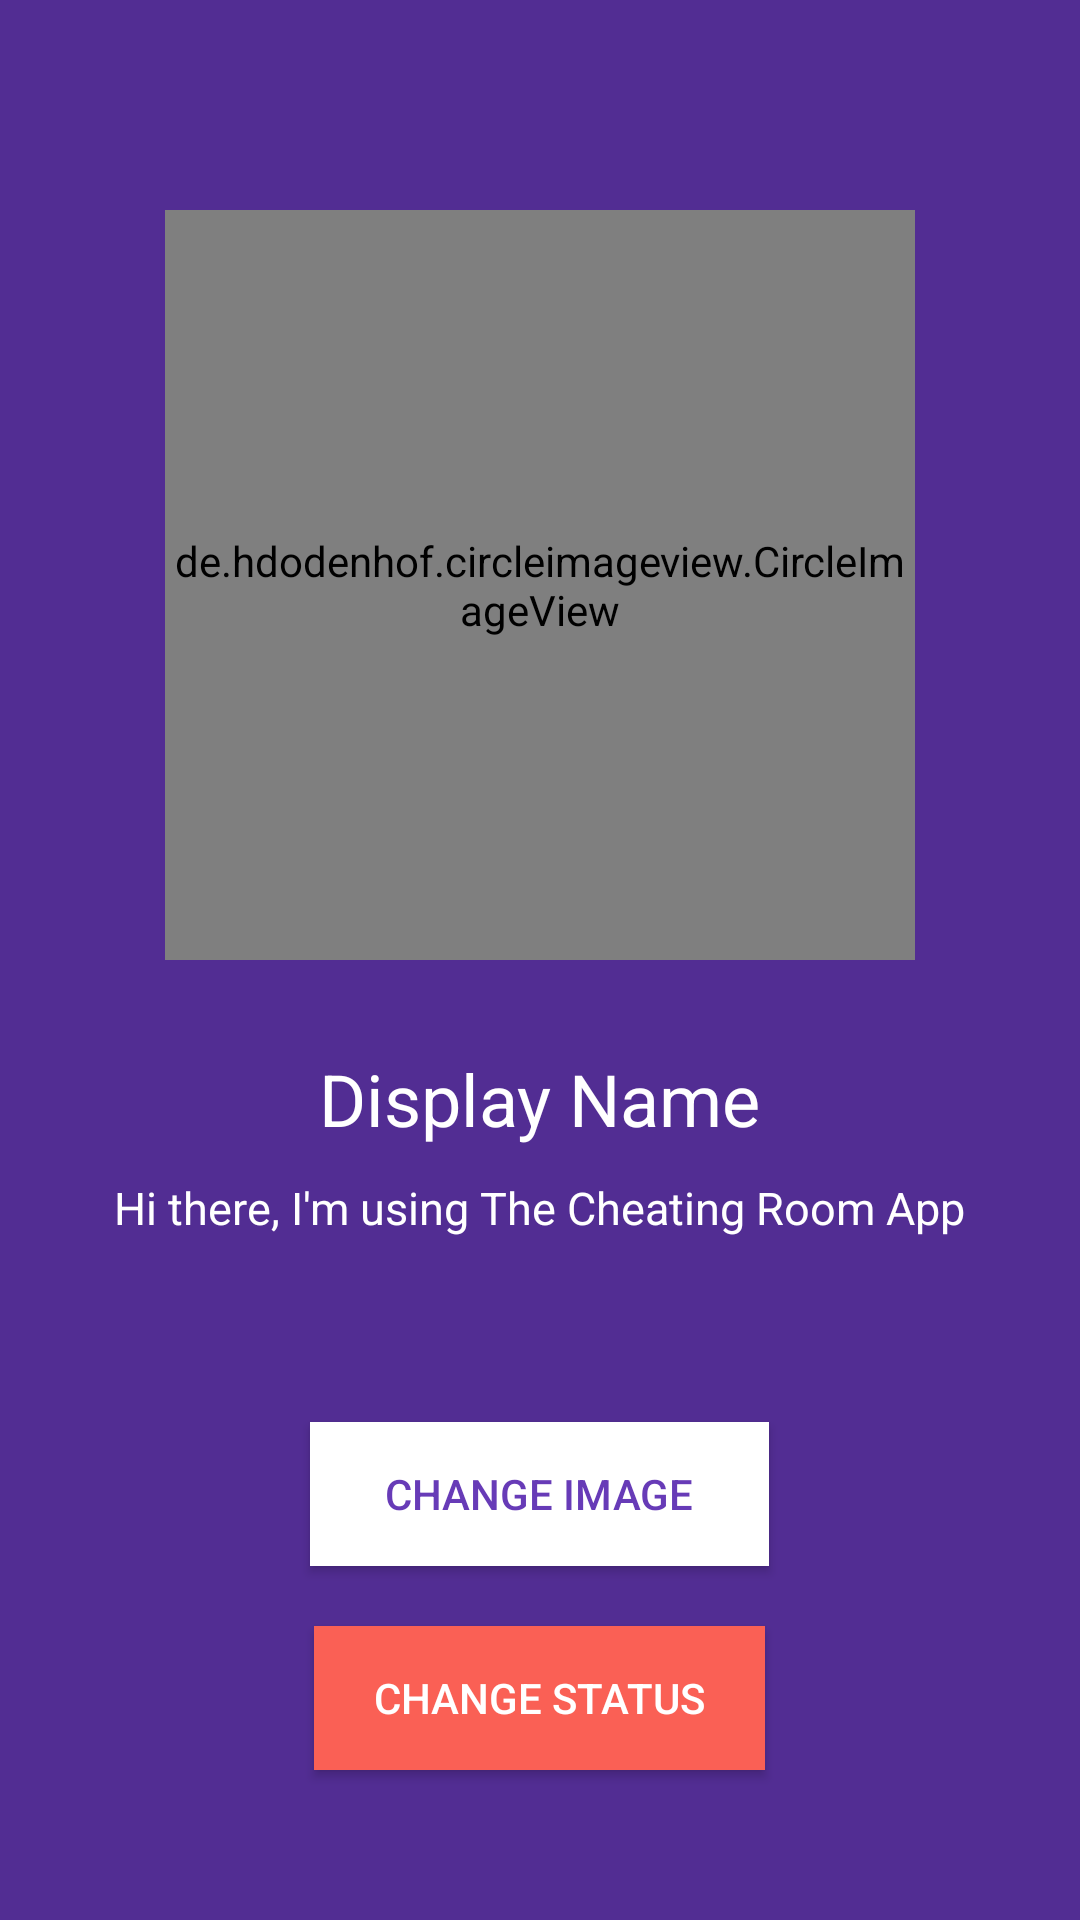

Android layout source for this screen:
<!-- AndroidManifest.xml: application theme AppTheme -->
<!-- res/layout/activity_settings.xml -->
<?xml version="1.0" encoding="utf-8"?>
<RelativeLayout
    xmlns:android="http://schemas.android.com/apk/res/android"
    xmlns:app="http://schemas.android.com/apk/res-auto"
    xmlns:tools="http://schemas.android.com/tools"
    android:layout_width="match_parent"
    android:layout_height="match_parent"
    android:background="@color/colorPrimaryDark"
    tools:context=".activities.SettingsActivity">

    <de.hdodenhof.circleimageview.CircleImageView
        android:id="@+id/setting_image"
        android:layout_width="250dp"
        android:layout_height="250dp"
        android:src="@drawable/avatar"
        android:layout_centerHorizontal="true"
        android:layout_marginTop="70dp"/>

    <TextView
        android:id="@+id/setting_display_name"
        android:layout_width="wrap_content"
        android:layout_height="wrap_content"
        android:layout_centerHorizontal="true"
        android:layout_below="@id/setting_image"
        android:text="@string/display_name"
        android:textColor="@android:color/white"
        android:textSize="24sp"
        android:layout_marginTop="30dp"/>

    <TextView
        android:id="@+id/settings_status"
        android:layout_width="wrap_content"
        android:layout_height="wrap_content"
        android:layout_below="@id/setting_display_name"
        android:layout_centerHorizontal="true"
        android:textColor="@android:color/white"
        android:textSize="15sp"
        android:layout_marginTop="10dp"
        android:text="@string/hi_there_i_m_using_the_cheating_room_app"/>

    <Button
        android:id="@+id/change_image_btn"
        android:layout_width="wrap_content"
        android:layout_height="wrap_content"
        android:text="@string/change_image"
        android:layout_above="@id/change_status_btn"
        android:layout_centerHorizontal="true"

        android:background="@android:color/white"
        android:textColor="@color/colorPrimary"
        android:paddingLeft="25dp"
        android:paddingRight="25dp"
        android:layout_marginTop="50dp"/>

    <Button
        android:id="@+id/change_status_btn"
        android:layout_width="wrap_content"
        android:layout_height="wrap_content"
        android:text="@string/change_status"
        android:layout_alignParentBottom="true"
        android:layout_centerHorizontal="true"
        android:background="@color/colorAccent"
        android:textColor="@android:color/white"
        android:paddingLeft="20dp"
        android:paddingRight="20dp"
        android:layout_marginTop="20dp"
        android:layout_marginBottom="50dp"/>

</RelativeLayout>
<!-- resources referenced by this layout -->
<resources>
  <color name="colorAccent">#FA6055</color>
  <color name="colorPrimary">#673bb7</color>
  <color name="colorPrimaryDark">#522D93</color>
  <string name="change_image">change image</string>
  <string name="change_status">change status</string>
  <string name="display_name">Display Name</string>
  <string name="hi_there_i_m_using_the_cheating_room_app">Hi there, I\'m using The Cheating Room App</string>
  <style name="AppTheme" parent="Theme.AppCompat.Light.NoActionBar">
          
          <item name="colorPrimary">@color/colorPrimary</item>
          <item name="colorPrimaryDark">@color/colorPrimaryDark</item>
          <item name="colorAccent">@color/colorAccent</item>
      </style>
</resources>
